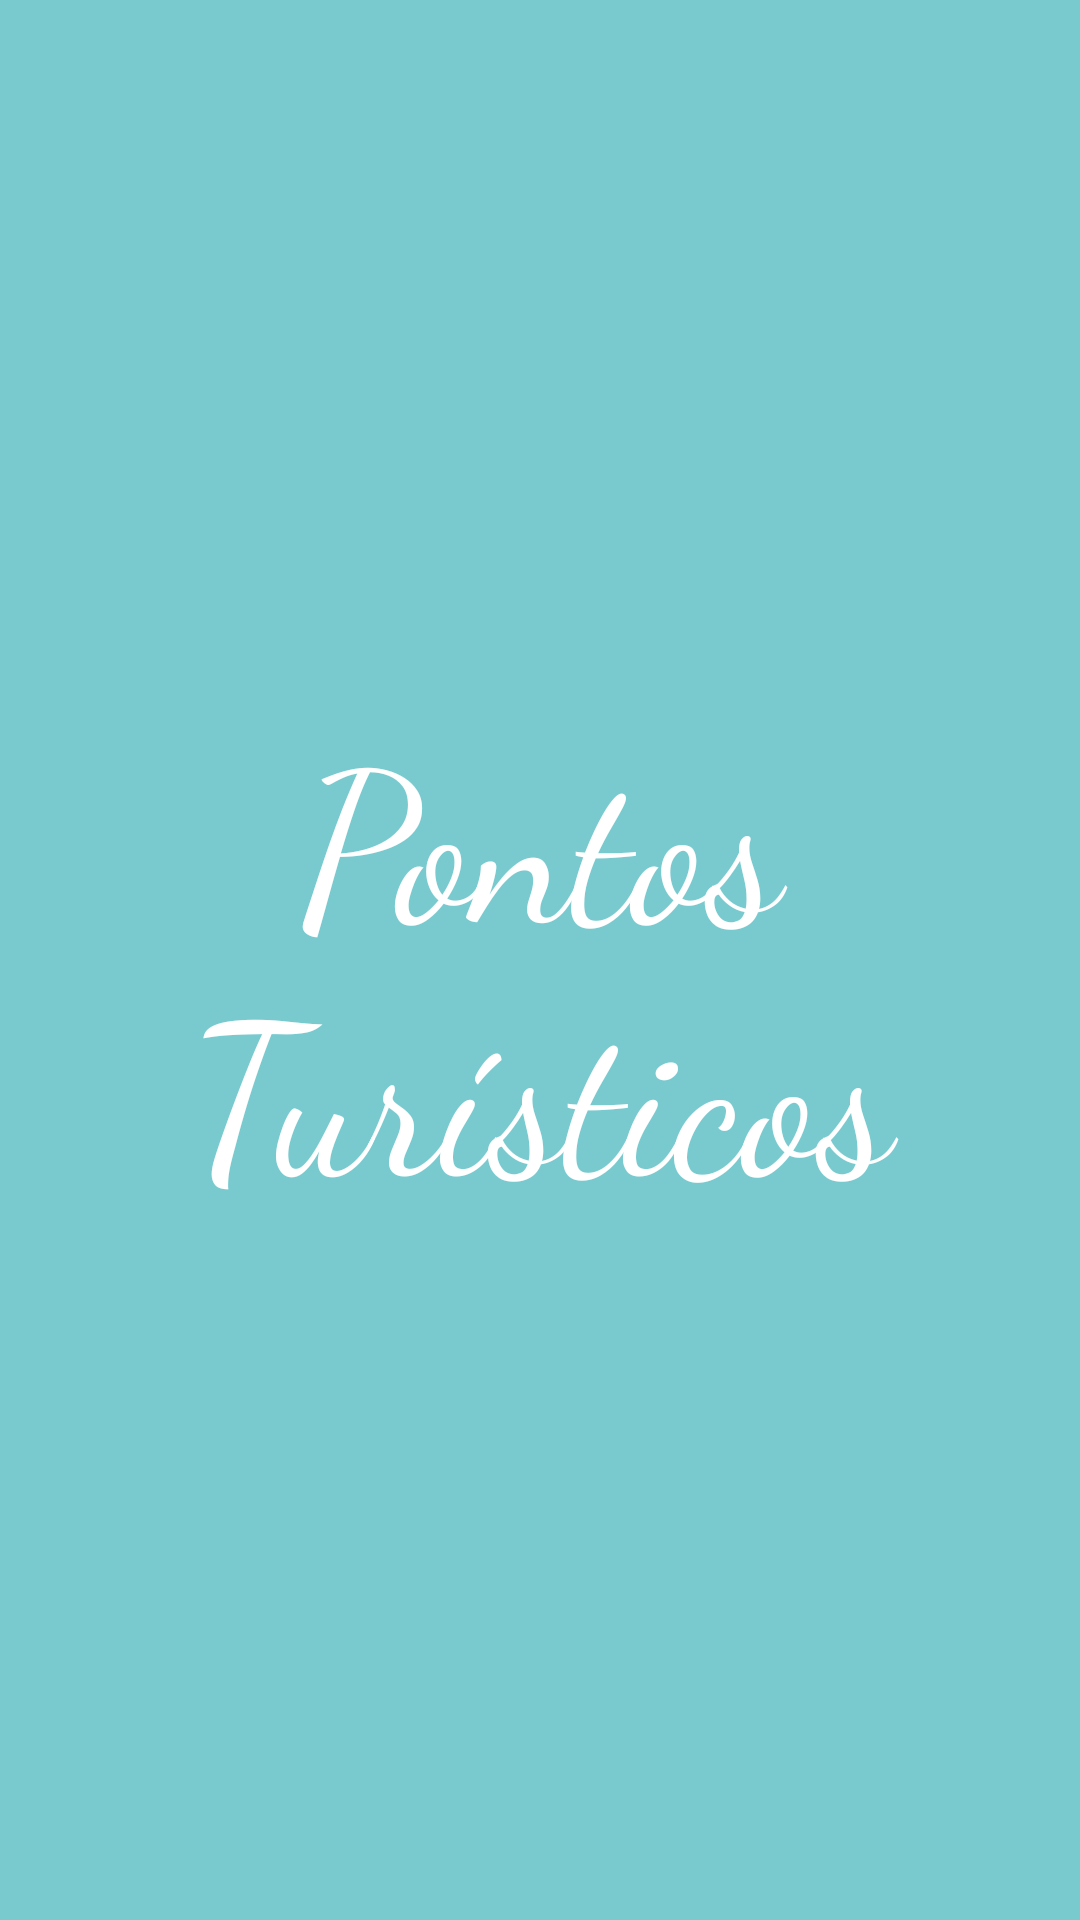

Write the Android layout XML for this screen, with the resource values it uses.
<!-- AndroidManifest.xml: activity theme AppTheme.NoActionBar.FullScrean -->
<!-- res/layout/activity_splash.xml -->
<?xml version="1.0" encoding="utf-8"?>
<RelativeLayout xmlns:android="http://schemas.android.com/apk/res/android"
    xmlns:tools="http://schemas.android.com/tools"
    android:layout_width="match_parent"
    android:layout_height="match_parent"
    tools:context=".SplashActivity"
    android:background="#78cacf">

    <TextView
        android:layout_width="wrap_content"
        android:layout_height="wrap_content"
        android:fontFamily="cursive"
        android:text="Pontos Turísticos"
        android:textSize="70dp"
        android:textColor="#FFFFFF"
        android:layout_centerInParent="true"
        android:textAlignment="center"/>

    <ProgressBar
        android:layout_width="wrap_content"
        android:layout_height="wrap_content"
        android:layout_alignParentBottom="true"
        android:layout_marginBottom="60dp"
        android:layout_centerHorizontal="true"
        android:indeterminate="true" />

</RelativeLayout>
<!-- resources referenced by this layout -->
<resources>
  <style name="AppTheme.NoActionBar.FullScrean">
          <item name="android:windowFullscreen">true</item>
      </style>
</resources>
